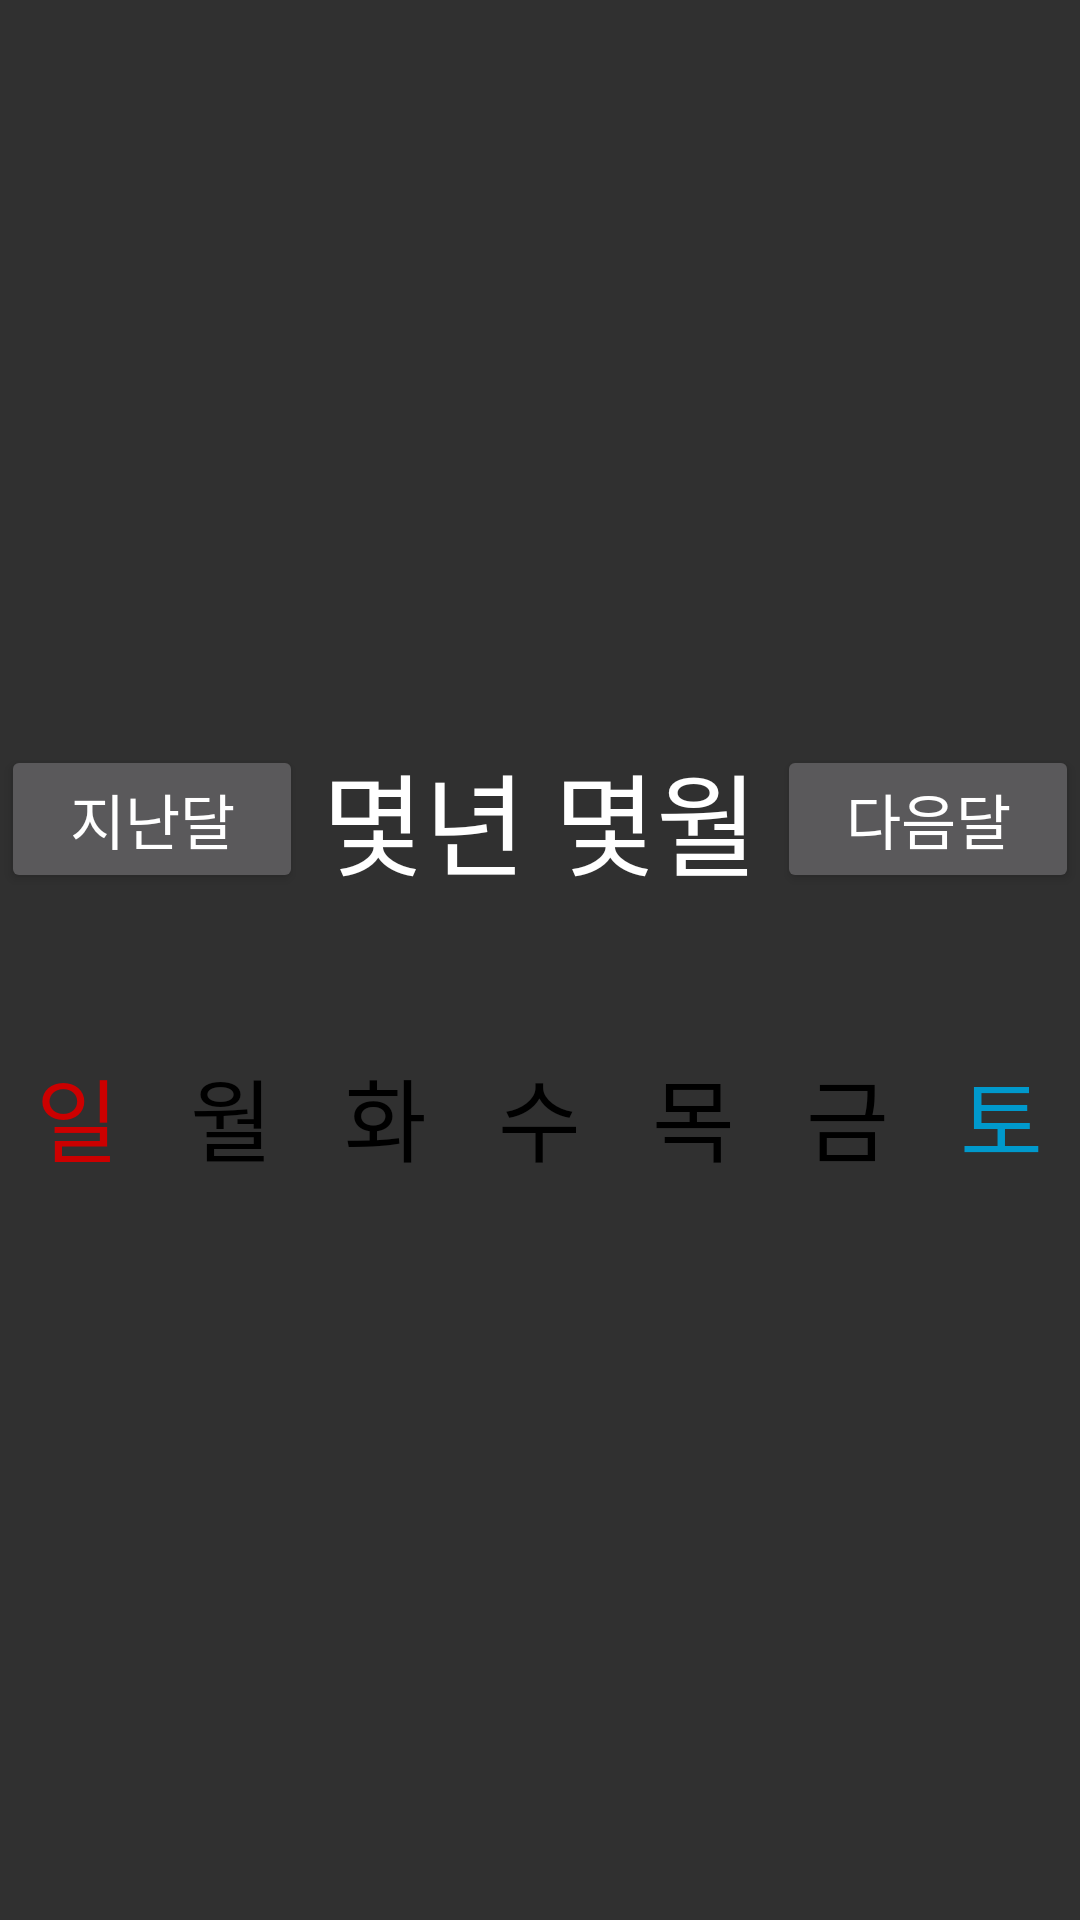

Write the Android layout XML for this screen, with the resource values it uses.
<!-- AndroidManifest.xml: application theme Theme.Design -->
<!-- res/layout/activity_cafeteria.xml -->
<LinearLayout xmlns:android="http://schemas.android.com/apk/res/android"
    xmlns:app="http://schemas.android.com/apk/res-auto"
    xmlns:tools="http://schemas.android.com/tools"
    android:layout_width="match_parent"
    android:layout_height="match_parent"
    android:gravity="center"
    android:orientation="vertical"
    tools:context=".Cafeteria">
    
    <TableLayout
        android:layout_width="match_parent"
        android:layout_height="wrap_content"
        android:layout_marginBottom="50dp"
        android:stretchColumns="*">

        <TableRow
            android:layout_width="match_parent"
            android:layout_height="wrap_content"
            android:gravity="center">
            
            <Button
                android:id="@+id/gv_calendar_activity_b_last"
                android:layout_width="wrap_content"
                android:layout_height="wrap_content"
                android:text="지난달"
                android:textSize="20sp" />
            
            <TextView
                android:id="@+id/cafe_month"
                android:layout_width="wrap_content"
                android:layout_height="wrap_content"
                android:gravity="center"
                android:text="몇년 몇월"
                android:textColor="@android:color/white"
                android:textSize="37sp" />
            
            <Button
                android:id="@+id/gv_calendar_activity_b_next"
                android:layout_width="wrap_content"
                android:layout_height="wrap_content"
                android:text="다음달"
                android:textSize="20sp"/>

        </TableRow>
    </TableLayout>
    
    <TableLayout
        android:layout_width="match_parent"
        android:layout_height="wrap_content"
        android:stretchColumns="*">

        <TableRow
            android:layout_width="match_parent"
            android:layout_height="match_parent">

            <TextView
                android:id="@+id/cafe_sun"
                android:layout_width="match_parent"
                android:layout_height="wrap_content"
                android:gravity="center"
                android:text="일"
                android:textColor="@android:color/holo_red_dark"
                android:textSize="30sp" />

            <TextView
                android:id="@+id/cafe_mon"
                android:layout_width="match_parent"
                android:layout_height="wrap_content"
                android:gravity="center"
                android:text="월"
                android:textColor="@android:color/black"
                android:textSize="30sp" />

            <TextView
                android:id="@+id/cafe_tues"
                android:layout_width="match_parent"
                android:layout_height="wrap_content"
                android:gravity="center"
                android:text="화"
                android:textColor="@android:color/black"
                android:textSize="30sp" />

            <TextView
                android:id="@+id/cafe_wednes"
                android:layout_width="match_parent"
                android:layout_height="wrap_content"
                android:gravity="center"
                android:text="수"
                android:textColor="@android:color/black"
                android:textSize="30sp" />

            <TextView
                android:id="@+id/cafe_thurs"
                android:layout_width="match_parent"
                android:layout_height="wrap_content"
                android:gravity="center"
                android:text="목"
                android:textColor="@android:color/black"
                android:textSize="30sp" />

            <TextView
                android:id="@+id/cafe_fri"
                android:layout_width="match_parent"
                android:layout_height="wrap_content"
                android:gravity="center"
                android:text="금"
                android:textColor="@android:color/black"
                android:textSize="30sp" />

            <TextView
                android:id="@+id/cafe_satur"
                android:layout_width="match_parent"
                android:layout_height="wrap_content"
                android:gravity="center"
                android:text="토"
                android:textColor="@android:color/holo_blue_dark"
                android:textSize="30sp" />
        </TableRow>
    </TableLayout>

    
    <GridView
        android:background="@drawable/gv_cafe_day"
        android:id="@+id/gv_calendar_activity_gv_calendar"
        android:gravity="center"
        android:layout_width="match_parent"
        android:layout_height="wrap_content"
        android:listSelector="@drawable/gridview_selector"
        android:numColumns="7"
        android:stretchMode="columnWidth">
    </GridView>
</LinearLayout>
<!-- resources referenced by this layout -->
<resources>
  <!-- drawable gridview_selector (drawable) -->
  <?xml version="1.0" encoding="utf-8"?>
  <selector xmlns:android="http://schemas.android.com/apk/res/android"
      android:variablePadding="false">
  </selector>
  <!-- drawable gv_cafe_day (drawable) -->
  <?xml version="1.0" encoding="utf-8"?>
  <shape xmlns:android="http://schemas.android.com/apk/res/android">
      <solid android:color="#FFFFFF"/>
      
      <stroke android:width="1dp"
          android:color="#000000"/>
  
  </shape>
</resources>
